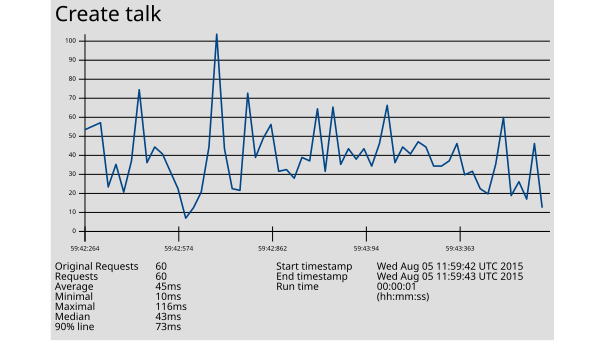

Data behind this chart, as committed beside it:
1438775982264, 61, Create talk, 200, OK, Thread Group: Core: Create Bug / Note / …, text, true, , 292, 4, 4, http://172.31.8.205:27474/db/data/transa…, , 61, ISO-8859-1, 1, 0, 12ae572e559d, 0
1438775982279, 63, Create talk, 200, OK, Thread Group: Core: Create Bug / Note / …, text, true, , 292, 4, 4, http://172.31.8.205:27474/db/data/transa…, , 63, ISO-8859-1, 1, 0, 12ae572e559d, 0
1438775982297, 65, Create talk, 200, OK, Thread Group: Core: Create Bug / Note / …, text, true, , 292, 4, 4, http://172.31.8.205:27474/db/data/transa…, , 65, ISO-8859-1, 1, 0, 12ae572e559d, 0
1438775982298, 28, Create talk, 200, OK, Thread Group: Core: Create Bug / Note / …, text, true, , 292, 4, 4, http://172.31.8.205:27474/db/data/transa…, , 28, ISO-8859-1, 1, 0, 99214e63c6ae, 0
1438775982304, 41, Create talk, 200, OK, Thread Group: Core: Create Bug / Note / …, text, true, , 292, 4, 4, http://172.31.8.205:27474/db/data/transa…, , 41, ISO-8859-1, 1, 0, 99214e63c6ae, 0
1438775982316, 25, Create talk, 200, OK, Thread Group: Core: Create Bug / Note / …, text, true, , 292, 4, 4, http://172.31.8.205:27474/db/data/transa…, , 25, ISO-8859-1, 1, 0, 99214e63c6ae, 0
1438775982321, 43, Create talk, 200, OK, Thread Group: Core: Create Bug / Note / …, text, true, , 292, 4, 4, http://172.31.8.205:27474/db/data/transa…, , 43, ISO-8859-1, 1, 0, 12ae572e559d, 0
1438775982324, 84, Create talk, 200, OK, Thread Group: Core: Create Bug / Note / …, text, true, , 292, 4, 4, http://172.31.8.205:27474/db/data/transa…, , 84, ISO-8859-1, 1, 0, 99214e63c6ae, 0
1438775982463, 42, Create talk, 200, OK, Thread Group: Core: Create Bug / Note / …, text, true, , 292, 4, 4, http://172.31.8.205:27474/db/data/transa…, , 42, ISO-8859-1, 1, 0, 985aa859d74d, 0
1438775982478, 51, Create talk, 200, OK, Thread Group: Core: Create Bug / Note / …, text, true, , 292, 4, 4, http://172.31.8.205:27474/db/data/transa…, , 51, ISO-8859-1, 1, 0, 985aa859d74d, 0
1438775982508, 47, Create talk, 200, OK, Thread Group: Core: Create Bug / Note / …, text, true, , 292, 4, 4, http://172.31.8.205:27474/db/data/transa…, , 47, ISO-8859-1, 1, 0, 985aa859d74d, 0
1438775982525, 37, Create talk, 200, OK, Thread Group: Core: Create Bug / Note / …, text, true, , 292, 4, 4, http://172.31.8.205:27474/db/data/transa…, , 36, ISO-8859-1, 1, 0, 985aa859d74d, 0
1438775982574, 27, Create talk, 200, OK, Thread Group: Core: Create Bug / Note / …, text, true, , 292, 4, 4, http://172.31.8.205:27474/db/data/transa…, , 27, ISO-8859-1, 1, 0, 12ae572e559d, 0
1438775982583, 10, Create talk, 200, OK, Thread Group: Core: Create Bug / Note / …, text, true, , 292, 4, 4, http://172.31.8.205:27474/db/data/transa…, , 9, ISO-8859-1, 1, 0, 99214e63c6ae, 0
1438775982632, 16, Create talk, 200, OK, Thread Group: Core: Create Bug / Note / …, text, true, , 292, 4, 4, http://172.31.8.205:27474/db/data/transa…, , 16, ISO-8859-1, 1, 0, 99214e63c6ae, 0
1438775982720, 25, Create talk, 200, OK, Thread Group: Core: Create Bug / Note / …, text, true, , 292, 4, 4, http://172.31.8.205:27474/db/data/transa…, , 24, ISO-8859-1, 1, 0, 99214e63c6ae, 0
1438775982754, 51, Create talk, 200, OK, Thread Group: Core: Create Bug / Note / …, text, true, , 292, 4, 4, http://172.31.8.205:27474/db/data/transa…, , 51, ISO-8859-1, 1, 0, 12ae572e559d, 0
1438775982765, 116, Create talk, 200, OK, Thread Group: Core: Create Bug / Note / …, text, true, , 292, 4, 4, http://172.31.8.205:27474/db/data/transa…, , 116, ISO-8859-1, 1, 0, 985aa859d74d, 0
1438775982777, 50, Create talk, 200, OK, Thread Group: Core: Create Bug / Note / …, text, true, , 292, 4, 4, http://172.31.8.205:27474/db/data/transa…, , 50, ISO-8859-1, 1, 0, 12ae572e559d, 0
1438775982789, 27, Create talk, 200, OK, Thread Group: Core: Create Bug / Note / …, text, true, , 292, 4, 4, http://172.31.8.205:27474/db/data/transa…, , 27, ISO-8859-1, 1, 0, 12ae572e559d, 0
1438775982799, 26, Create talk, 200, OK, Thread Group: Core: Create Bug / Note / …, text, true, , 292, 4, 4, http://172.31.8.205:27474/db/data/transa…, , 26, ISO-8859-1, 1, 0, 12ae572e559d, 0
1438775982814, 82, Create talk, 200, OK, Thread Group: Core: Create Bug / Note / …, text, true, , 292, 4, 4, http://172.31.8.205:27474/db/data/transa…, , 82, ISO-8859-1, 1, 0, 99214e63c6ae, 0
1438775982843, 45, Create talk, 200, OK, Thread Group: Core: Create Bug / Note / …, text, true, , 292, 4, 4, http://172.31.8.205:27474/db/data/transa…, , 45, ISO-8859-1, 1, 0, 99214e63c6ae, 0
1438775982845, 56, Create talk, 200, OK, Thread Group: Core: Create Bug / Note / …, text, true, , 292, 4, 4, http://172.31.8.205:27474/db/data/transa…, , 56, ISO-8859-1, 1, 0, 985aa859d74d, 0
1438775982862, 64, Create talk, 200, OK, Thread Group: Core: Create Bug / Note / …, text, true, , 292, 4, 4, http://172.31.8.205:27474/db/data/transa…, , 64, ISO-8859-1, 1, 0, 99214e63c6ae, 0
1438775982887, 37, Create talk, 200, OK, Thread Group: Core: Create Bug / Note / …, text, true, , 292, 4, 4, http://172.31.8.205:27474/db/data/transa…, , 37, ISO-8859-1, 1, 0, 985aa859d74d, 0
1438775982911, 38, Create talk, 200, OK, Thread Group: Core: Create Bug / Note / …, text, true, , 292, 4, 4, http://172.31.8.205:27474/db/data/transa…, , 37, ISO-8859-1, 1, 0, 985aa859d74d, 0
1438775982918, 33, Create talk, 200, OK, Thread Group: Core: Create Bug / Note / …, text, true, , 292, 4, 4, http://172.31.8.205:27474/db/data/transa…, , 33, ISO-8859-1, 1, 0, 99214e63c6ae, 0
1438775982955, 45, Create talk, 200, OK, Thread Group: Core: Create Bug / Note / …, text, true, , 292, 4, 4, http://172.31.8.205:27474/db/data/transa…, , 45, ISO-8859-1, 1, 0, 12ae572e559d, 0
1438775982995, 43, Create talk, 200, OK, Thread Group: Core: Create Bug / Note / …, text, true, , 292, 4, 4, http://172.31.8.205:27474/db/data/transa…, , 43, ISO-8859-1, 1, 0, 12ae572e559d, 0
1438775983014, 73, Create talk, 200, OK, Thread Group: Core: Create Bug / Note / …, text, true, , 292, 4, 4, http://172.31.8.205:27474/db/data/transa…, , 73, ISO-8859-1, 1, 0, 12ae572e559d, 0
1438775983027, 37, Create talk, 200, OK, Thread Group: Core: Create Bug / Note / …, text, true, , 292, 3, 3, http://172.31.8.205:27474/db/data/transa…, , 37, ISO-8859-1, 1, 0, 99214e63c6ae, 0
1438775983043, 74, Create talk, 200, OK, Thread Group: Core: Create Bug / Note / …, text, true, , 292, 4, 4, http://172.31.8.205:27474/db/data/transa…, , 74, ISO-8859-1, 1, 0, 12ae572e559d, 0
1438775983064, 41, Create talk, 200, OK, Thread Group: Core: Create Bug / Note / …, text, true, , 292, 4, 4, http://172.31.8.205:27474/db/data/transa…, , 41, ISO-8859-1, 1, 0, 985aa859d74d, 0
1438775983078, 50, Create talk, 200, OK, Thread Group: Core: Create Bug / Note / …, text, true, , 292, 3, 3, http://172.31.8.205:27474/db/data/transa…, , 50, ISO-8859-1, 1, 0, 99214e63c6ae, 0
1438775983084, 44, Create talk, 200, OK, Thread Group: Core: Create Bug / Note / …, text, true, , 292, 4, 4, http://172.31.8.205:27474/db/data/transa…, , 44, ISO-8859-1, 1, 0, 985aa859d74d, 0
1438775983094, 50, Create talk, 200, OK, Thread Group: Core: Create Bug / Note / …, text, true, , 292, 3, 3, http://172.31.8.205:27474/db/data/transa…, , 50, ISO-8859-1, 1, 0, 99214e63c6ae, 0
1438775983155, 40, Create talk, 200, OK, Thread Group: Core: Create Bug / Note / …, text, true, , 292, 4, 4, http://172.31.8.205:27474/db/data/transa…, , 40, ISO-8859-1, 1, 0, 12ae572e559d, 0
1438775983177, 53, Create talk, 200, OK, Thread Group: Core: Create Bug / Note / …, text, true, , 292, 4, 4, http://172.31.8.205:27474/db/data/transa…, , 53, ISO-8859-1, 1, 0, 985aa859d74d, 0
1438775983201, 75, Create talk, 200, OK, Thread Group: Core: Create Bug / Note / …, text, true, , 292, 4, 4, http://172.31.8.205:27474/db/data/transa…, , 75, ISO-8859-1, 1, 0, 12ae572e559d, 0
1438775983210, 42, Create talk, 200, OK, Thread Group: Core: Create Bug / Note / …, text, true, , 292, 4, 4, http://172.31.8.205:27474/db/data/transa…, , 42, ISO-8859-1, 1, 0, 985aa859d74d, 0
1438775983222, 51, Create talk, 200, OK, Thread Group: Core: Create Bug / Note / …, text, true, , 292, 3, 3, http://172.31.8.205:27474/db/data/transa…, , 51, ISO-8859-1, 1, 0, 99214e63c6ae, 0
1438775983293, 47, Create talk, 200, OK, Thread Group: Core: Create Bug / Note / …, text, true, , 292, 3, 3, http://172.31.8.205:27474/db/data/transa…, , 47, ISO-8859-1, 1, 0, 12ae572e559d, 0
1438775983297, 54, Create talk, 200, OK, Thread Group: Core: Create Bug / Note / …, text, true, , 292, 3, 3, http://172.31.8.205:27474/db/data/transa…, , 54, ISO-8859-1, 1, 0, 99214e63c6ae, 0
1438775983297, 51, Create talk, 200, OK, Thread Group: Core: Create Bug / Note / …, text, true, , 292, 3, 3, http://172.31.8.205:27474/db/data/transa…, , 51, ISO-8859-1, 1, 0, 12ae572e559d, 0
1438775983308, 40, Create talk, 200, OK, Thread Group: Core: Create Bug / Note / …, text, true, , 292, 3, 3, http://172.31.8.205:27474/db/data/transa…, , 40, ISO-8859-1, 1, 0, 99214e63c6ae, 0
1438775983313, 40, Create talk, 200, OK, Thread Group: Core: Create Bug / Note / …, text, true, , 292, 4, 4, http://172.31.8.205:27474/db/data/transa…, , 40, ISO-8859-1, 1, 0, 985aa859d74d, 0
1438775983337, 43, Create talk, 200, OK, Thread Group: Core: Create Bug / Note / …, text, true, , 292, 4, 4, http://172.31.8.205:27474/db/data/transa…, , 43, ISO-8859-1, 1, 0, 985aa859d74d, 0
1438775983363, 53, Create talk, 200, OK, Thread Group: Core: Create Bug / Note / …, text, true, , 292, 3, 3, http://172.31.8.205:27474/db/data/transa…, , 53, ISO-8859-1, 1, 0, 12ae572e559d, 0
1438775983384, 35, Create talk, 200, OK, Thread Group: Core: Create Bug / Note / …, text, true, , 292, 4, 4, http://172.31.8.205:27474/db/data/transa…, , 35, ISO-8859-1, 1, 0, 985aa859d74d, 0
1438775983403, 37, Create talk, 200, OK, Thread Group: Core: Create Bug / Note / …, text, true, , 292, 4, 4, http://172.31.8.205:27474/db/data/transa…, , 37, ISO-8859-1, 1, 0, 985aa859d74d, 0
1438775983447, 27, Create talk, 200, OK, Thread Group: Core: Create Bug / Note / …, text, true, , 292, 3, 3, http://172.31.8.205:27474/db/data/transa…, , 27, ISO-8859-1, 1, 0, 99214e63c6ae, 0
1438775983447, 24, Create talk, 200, OK, Thread Group: Core: Create Bug / Note / …, text, true, , 292, 4, 4, http://172.31.8.205:27474/db/data/transa…, , 24, ISO-8859-1, 1, 0, 985aa859d74d, 0
1438775983471, 41, Create talk, 200, OK, Thread Group: Core: Create Bug / Note / …, text, true, , 292, 2, 2, http://172.31.8.205:27474/db/data/transa…, , 41, ISO-8859-1, 1, 0, 12ae572e559d, 0
1438775983484, 68, Create talk, 200, OK, Thread Group: Core: Create Bug / Note / …, text, true, , 292, 2, 2, http://172.31.8.205:27474/db/data/transa…, , 68, ISO-8859-1, 1, 0, 99214e63c6ae, 0
1438775983484, 23, Create talk, 200, OK, Thread Group: Core: Create Bug / Note / …, text, true, , 292, 3, 3, http://172.31.8.205:27474/db/data/transa…, , 23, ISO-8859-1, 1, 0, 985aa859d74d, 0
1438775983491, 31, Create talk, 200, OK, Thread Group: Core: Create Bug / Note / …, text, true, , 292, 2, 2, http://172.31.8.205:27474/db/data/transa…, , 31, ISO-8859-1, 1, 0, 12ae572e559d, 0
1438775983511, 21, Create talk, 200, OK, Thread Group: Core: Create Bug / Note / …, text, true, , 292, 2, 2, http://172.31.8.205:27474/db/data/transa…, , 20, ISO-8859-1, 1, 0, 985aa859d74d, 0
1438775983523, 53, Create talk, 200, OK, Thread Group: Core: Create Bug / Note / …, text, true, , 292, 2, 2, http://172.31.8.205:27474/db/data/transa…, , 53, ISO-8859-1, 1, 0, 99214e63c6ae, 0
1438775983523, 16, Create talk, 200, OK, Thread Group: Core: Create Bug / Note / …, text, true, , 292, 2, 2, http://172.31.8.205:27474/db/data/transa…, , 16, ISO-8859-1, 1, 0, 985aa859d74d, 0
